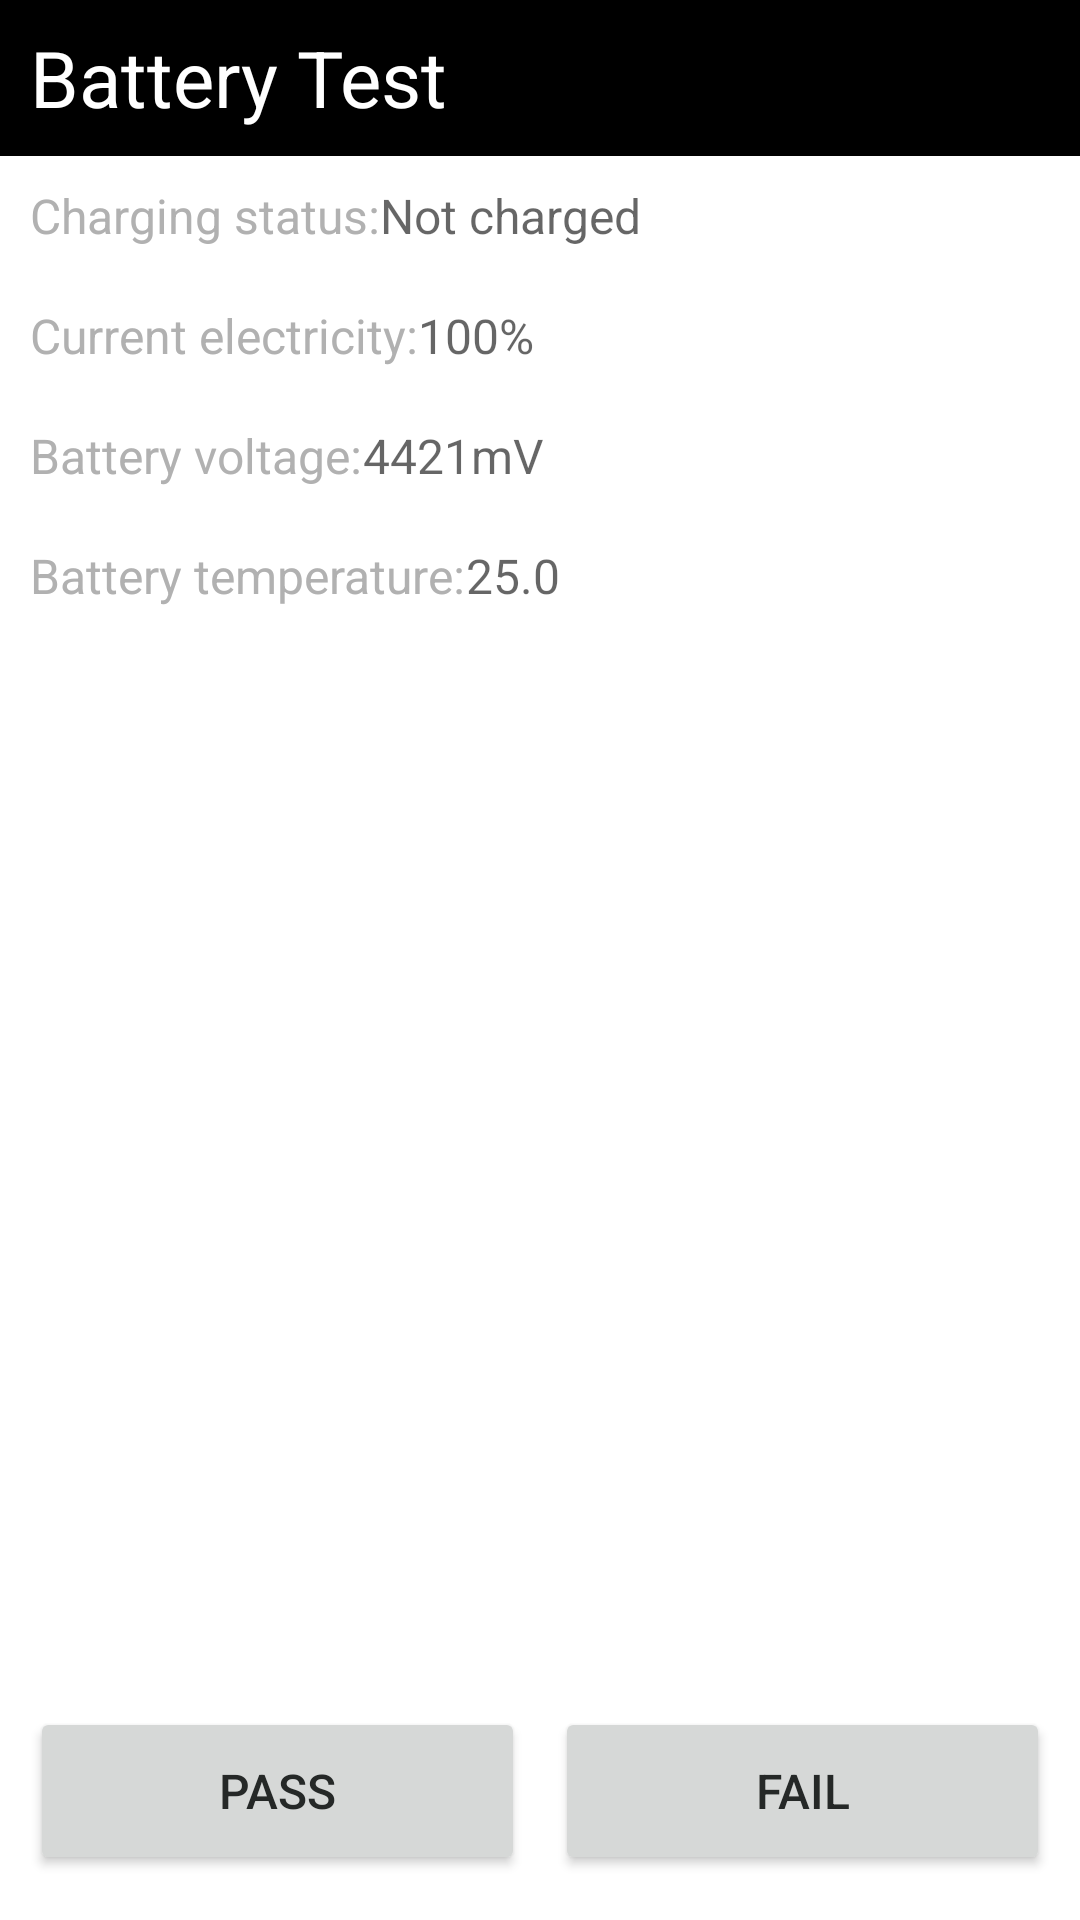

This screen was rendered from an Android layout file. Write that file and the resources it references.
<!-- AndroidManifest.xml: application theme Theme.SRFactoryMode -->
<!-- res/layout/activity_battery_test.xml -->
<?xml version="1.0" encoding="utf-8"?>
<LinearLayout xmlns:android="http://schemas.android.com/apk/res/android"
    xmlns:tools="http://schemas.android.com/tools"
    android:layout_width="match_parent"
    android:layout_height="match_parent"
    android:orientation="vertical"
    tools:context=".activities.test.BatteryTestActivity">

    <com.google.android.material.appbar.AppBarLayout
        android:layout_width="match_parent"
        android:layout_height="@dimen/dimen_appbar_height"
        android:gravity="center_vertical"
        android:paddingStart="@dimen/dimen_small_spacing"
        android:background="@color/black">

        <TextView
            android:layout_width="wrap_content"
            android:layout_height="wrap_content"
            android:text="@string/battery_test"
            android:textSize="@dimen/dimen_appbar_text"
            android:textColor="@color/white" />
    </com.google.android.material.appbar.AppBarLayout>

    <LinearLayout
        android:layout_width="match_parent"
        android:layout_height="wrap_content"
        android:minHeight="@dimen/dimen_test_text_height"
        android:paddingStart="@dimen/dimen_small_spacing"
        android:orientation="horizontal">

        <TextView
            android:layout_width="wrap_content"
            android:layout_height="match_parent"
            android:text="@string/charging_status"
            android:theme="@style/testText" />

        <TextView
            android:id="@+id/charging_status"
            android:layout_width="wrap_content"
            android:layout_height="match_parent"
            android:hint="@string/uncharged"
            android:theme="@style/testText" />
    </LinearLayout>

    <LinearLayout
        android:layout_width="match_parent"
        android:layout_height="wrap_content"
        android:minHeight="@dimen/dimen_test_text_height"
        android:paddingStart="@dimen/dimen_small_spacing"
        android:orientation="horizontal">

        <TextView
            android:layout_width="wrap_content"
            android:layout_height="match_parent"
            android:text="@string/current_electricity"
            android:theme="@style/testText" />

        <TextView
            android:id="@+id/current_electricity"
            android:layout_width="wrap_content"
            android:layout_height="match_parent"
            android:hint="@string/current_electricity_test"
            android:theme="@style/testText" />
    </LinearLayout>

    <LinearLayout
        android:layout_width="match_parent"
        android:layout_height="wrap_content"
        android:minHeight="@dimen/dimen_test_text_height"
        android:paddingStart="@dimen/dimen_small_spacing"
        android:orientation="horizontal">

        <TextView
            android:layout_width="wrap_content"
            android:layout_height="match_parent"
            android:text="@string/battery_voltage"
            android:theme="@style/testText" />

        <TextView
            android:id="@+id/battery_voltage"
            android:layout_width="wrap_content"
            android:layout_height="match_parent"
            android:hint="@string/battery_voltage_test"
            android:theme="@style/testText" />
    </LinearLayout>

    <LinearLayout
        android:layout_width="match_parent"
        android:layout_height="wrap_content"
        android:minHeight="@dimen/dimen_test_text_height"
        android:paddingStart="@dimen/dimen_small_spacing"
        android:orientation="horizontal">

        <TextView
            android:layout_width="wrap_content"
            android:layout_height="match_parent"
            android:text="@string/battery_temperature"
            android:theme="@style/testText" />

        <TextView
            android:id="@+id/battery_temperature"
            android:layout_width="wrap_content"
            android:layout_height="match_parent"
            android:hint="@string/battery_temperature_test"
            android:theme="@style/testText" />
    </LinearLayout>

    <LinearLayout
        android:layout_width="match_parent"
        android:layout_height="match_parent"
        android:orientation="horizontal"
        android:gravity="bottom"
        android:paddingLeft="@dimen/dimen_small_spacing"
        android:paddingRight="@dimen/dimen_small_spacing"
        android:paddingBottom="@dimen/dimen_middle_spacing">

        <Button
            android:id="@+id/pass"
            android:layout_width="@dimen/dimen_0"
            android:layout_height="wrap_content"
            android:minHeight="@dimen/dimen_main_btn"
            android:layout_weight="1"
            android:text="@string/pass"
            android:theme="@style/NormalButton" />

        <View
            android:layout_width="@dimen/dimen_small_spacing"
            android:layout_height="@dimen/dimen_main_btn" />

        <Button
            android:id="@+id/fail"
            android:layout_width="@dimen/dimen_0"
            android:layout_height="wrap_content"
            android:minHeight="@dimen/dimen_main_btn"
            android:layout_weight="1"
            android:text="@string/fail"
            android:theme="@style/NormalButton" />
    </LinearLayout>
</LinearLayout>
<!-- resources referenced by this layout -->
<resources>
  <color name="black">#FF000000</color>
  <color name="white">#FFFFFFFF</color>
  <dimen name="dimen_0">0dp</dimen>
  <dimen name="dimen_appbar_height">52dp</dimen>
  <dimen name="dimen_appbar_text">26sp</dimen>
  <dimen name="dimen_main_btn">56dp</dimen>
  <dimen name="dimen_middle_spacing">15dp</dimen>
  <dimen name="dimen_small_spacing">10dp</dimen>
  <dimen name="dimen_test_text_height">40dp</dimen>
  <string name="battery_temperature">Battery temperature:</string>
  <string name="battery_temperature_test">25.0</string>
  <string name="battery_test">Battery Test</string>
  <string name="battery_voltage">Battery voltage:</string>
  <string name="battery_voltage_test">4421mV</string>
  <string name="charging_status">Charging status:</string>
  <string name="current_electricity">Current electricity:</string>
  <string name="current_electricity_test">100%</string>
  <string name="fail">FAIL</string>
  <string name="pass">PASS</string>
  <string name="uncharged">Not charged</string>
  <style name="NormalButton">
          <item name="android:textSize">@dimen/dimen_main_btn_text</item>
          <item name="android:textColor">@color/black_btn_text</item>
          <item name="android:backgroundTint">@color/grey_btn</item>
      </style>
  <style name="testText">
          <item name="android:textSize">@dimen/dimen_test_text_size</item>
          <item name="android:textColor">@color/black_test_text</item>
          <item name="android:gravity">center_vertical</item>
      </style>
  <style name="Theme.SRFactoryMode" parent="Theme.MaterialComponents.DayNight.NoActionBar">
          
          <item name="colorPrimary">@color/black</item>
          <item name="colorPrimaryVariant">@color/black</item>
          <item name="colorOnPrimary">@color/white</item>
          
          <item name="colorSecondary">@color/teal_200</item>
          <item name="colorSecondaryVariant">@color/teal_700</item>
          <item name="colorOnSecondary">@color/black</item>
          
          <item name="android:statusBarColor">?attr/colorPrimaryVariant</item>
          
      </style>
  <dimen name="dimen_main_btn_text">16sp</dimen>
  <color name="black_btn_text">#252827</color>
  <color name="grey_btn">#D6D8D7</color>
  <dimen name="dimen_test_text_size">16sp</dimen>
  <color name="black_test_text">#B1B1B1</color>
  <color name="teal_200">#FF03DAC5</color>
  <color name="teal_700">#FF018786</color>
</resources>
